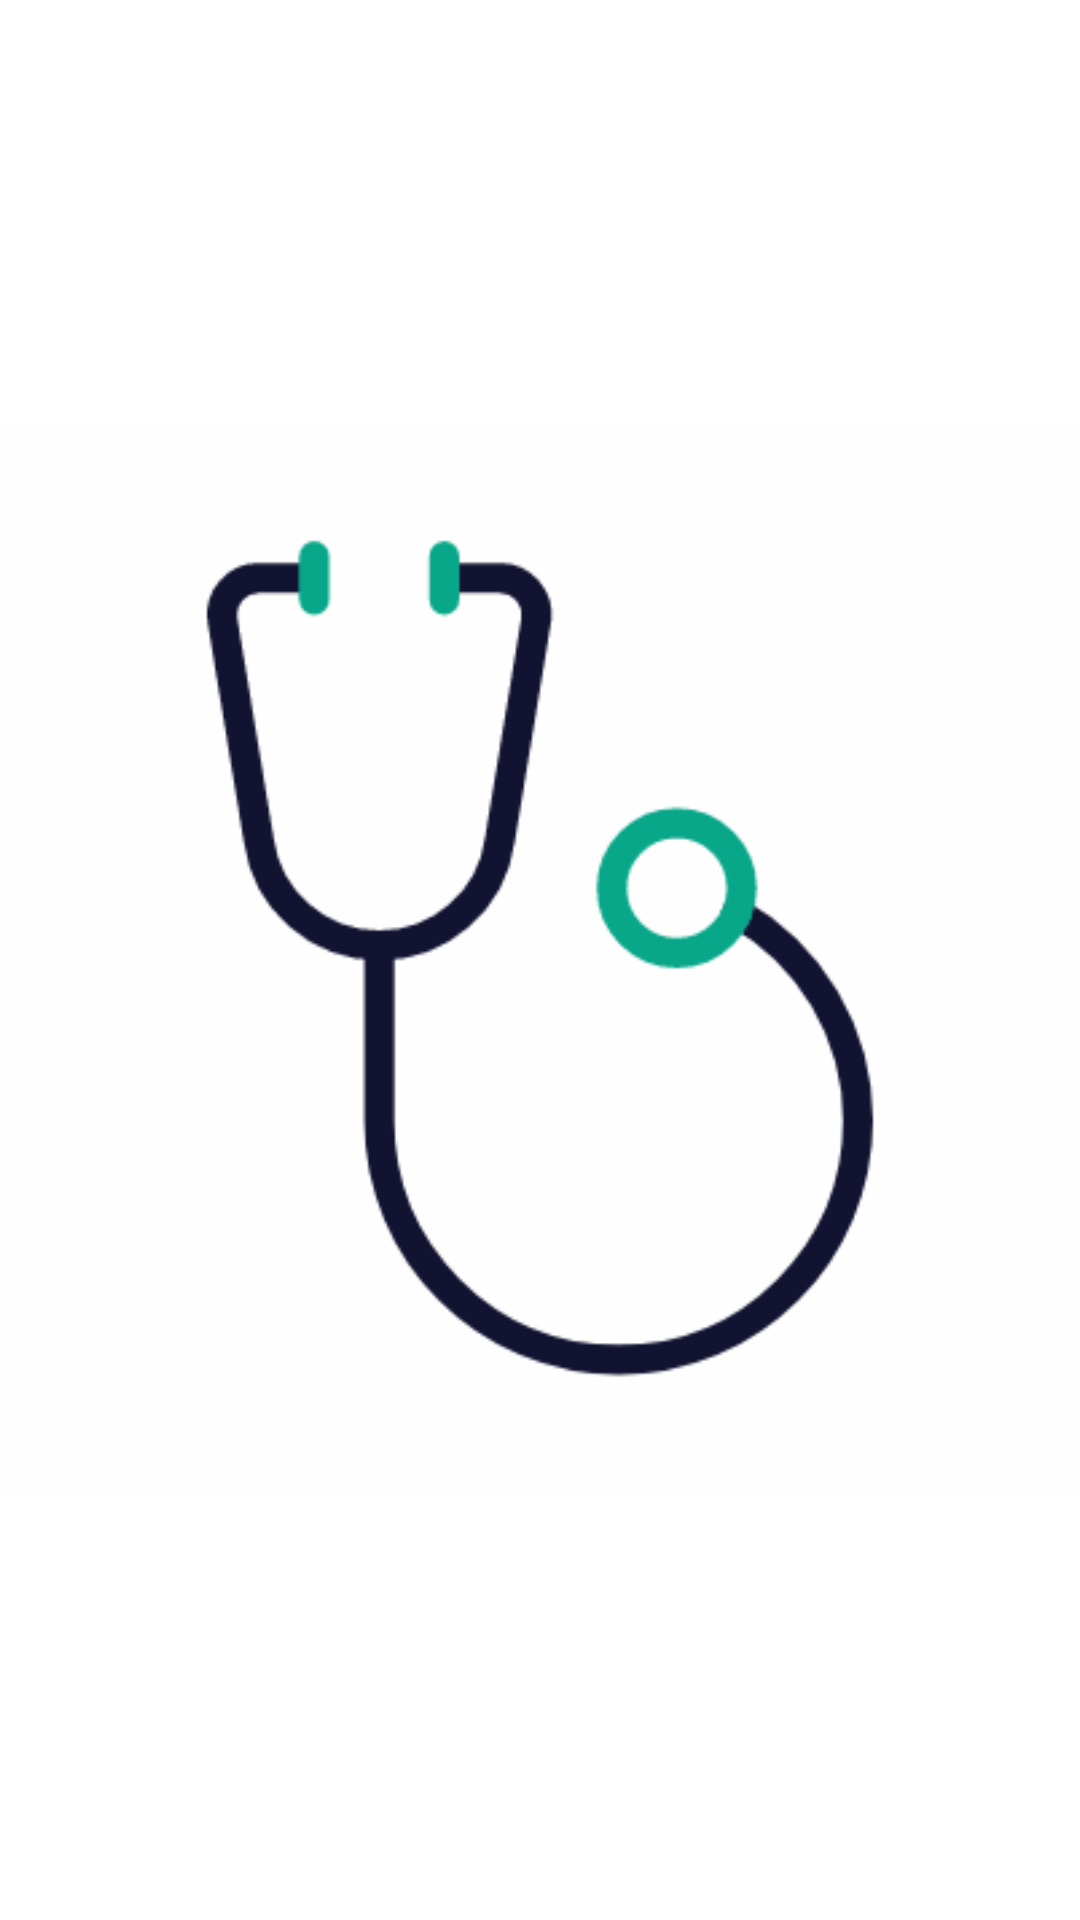

Reconstruct the res/layout file that produces this screen, plus the resources it refers to.
<!-- AndroidManifest.xml: application theme Theme.AppCompat.DayNight -->
<!-- res/layout/activity_splash.xml -->
<?xml version="1.0" encoding="utf-8"?>
<RelativeLayout xmlns:android="http://schemas.android.com/apk/res/android"
    android:layout_width="match_parent"
    android:layout_height="match_parent"
    android:background="#ffffff"> 

    
    <ImageView
        android:id="@+id/splash_image"
        android:layout_width="361dp"
        android:layout_height="358dp"
        android:layout_centerInParent="true"
        android:src="@drawable/stat2" /> 

</RelativeLayout>
<!-- resources referenced by this layout -->
<resources>
  <!-- drawable stat2: gif bitmap (drawable, 713044 bytes) -->
</resources>
